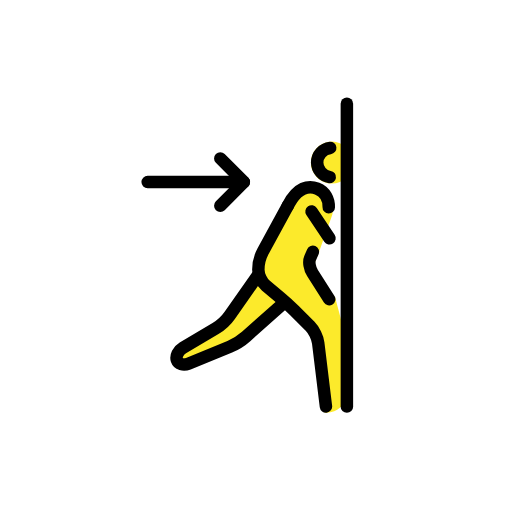
t = 0.00 s
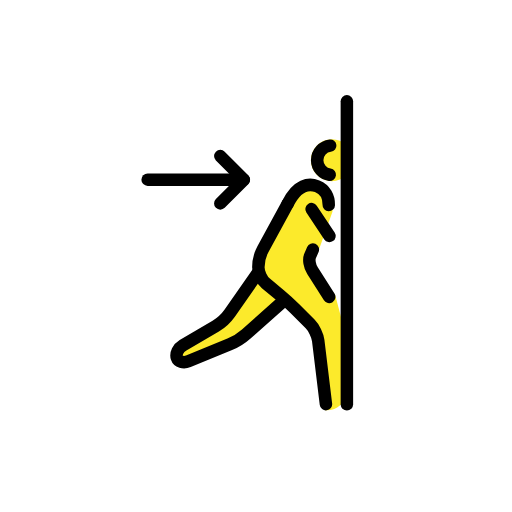
t = 0.48 s
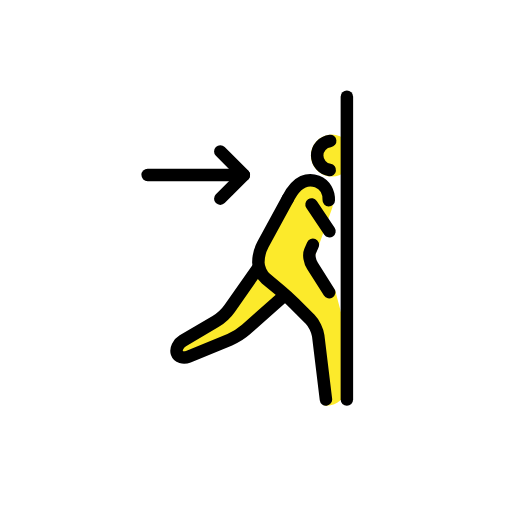
t = 1.43 s
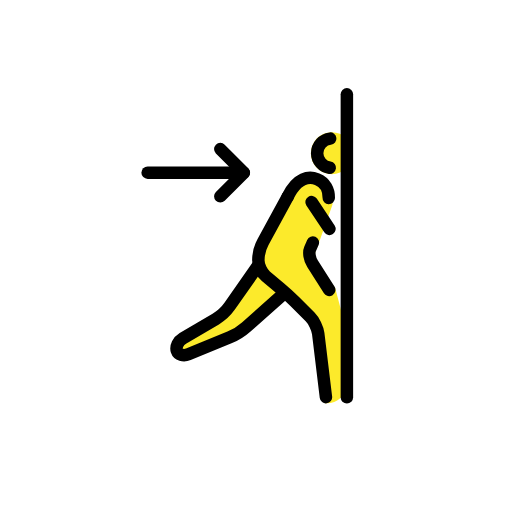
t = 1.90 s
t = 2.38 s: frame unchanged from t = 1.43 s, image omitted
t = 3.33 s: frame unchanged from t = 0.48 s, image omitted

The animated SVG that drew these frames (rendered in a browser with its animation timeline set to each time). Animation: 1 SMIL element (animateTransform=1); one cycle of 3.80 s, repeats indefinitely.

<?xml version='1.0' encoding='utf-8'?>
<svg xmlns="http://www.w3.org/2000/svg" id="emoji" viewBox="-5 -5 82 82" width="200" height="200" role="img">
  <title>OpenMoji: emergency exit</title><g><g id="color">
    <polygon fill="#fff" points="49.6482 29.2093 49.6631 45.3662 41.7541 35.1885 49.6482 29.2093" />
    <circle cx="48.1491" cy="21.0346" r="3.359" fill="#fcea2b" />
    <path fill="#fcea2b" d="m48.2023,29.422l-2.3043,6.4495c-.0178.0499-.039.0985-.0635.1454l-.0845.162c-.4851.9304-.4255,2.051.1554,2.9247l2.7478,3.495.0366.0691.9329,3.5357c.0406.1148.0629.2352.0659.3569l.3251,13.0692s-.7718,1.498-2.8104,1.4686c-.5937-.0086-.107-.7351-.1645-1.3261l-.2387-9.6242c-.0253-.2599-.657-2.1183-.8386-2.3061l-4.1929-4.2767c-.4338-.4486-2.2119-.1786-2.6739.2409l-5.1446,4.4486c-.0792.0719-.5145.696-2.3605,1.4526l-6.7486,2.7236c-.0248.0421-.3644.0484-.6033.0547l-.0019.0058c-.4583-.5057-.005-.7493.5427-1.1565l3.2813-1.866,2.8243-1.771c.1279-.088,1.5759-1.5934,1.6591-1.7244l3.1785-4.5161c.0278-.0438.5981-.8174.6198-.8645l1.2332-4.5136c.8578-1.1346,3.0064-5.3775,3.0163-5.3961l1.5773-2.9886c.5239-.9915.6845-1.6065,1.7708-1.885l.0232-.006c.7456-.1912,1.5376-.0337,2.1534.4281l.5549.4162c.4339.3254.7927.7403,1.0522,1.2165l.352.5266c.2032.3041.2505.6865.1275,1.0309Z" />
  </g>
  <g id="line">
    <path fill="none" stroke="#000" stroke-linecap="round" stroke-linejoin="round" stroke-width="2" d="m47.8818,18.6982c-1.1715.1318-2.084,1.1268-2.084,2.334,0,1.1837.8774,2.1636,2.0161,2.3254" />
    <path fill="none" stroke="#000" stroke-linecap="round" stroke-linejoin="round" stroke-width="2" d="m47.2033,60.1062l-1.2406-10.1898c-.1041-.8549-.6875-2.0527-1.2965-2.6617l-2.4832-2.4832c-.609-.609-1.6486-1.5584-2.3102-2.1097l-2.2918-1.9098c-.6616-.5514-1.2029-1.7071-1.2029-2.5684h0c0-.8612.3375-2.1845.7498-2.9406l3.9479-7.2377" />
    <path fill="none" stroke="#000" stroke-linecap="round" stroke-linejoin="round" stroke-width="2" d="m45.1097,35.3333s-.203.4652-.4511,1.0337c-.2481.5686-.0728,1.6282.3896,2.3548l2.6768,4.2064" />
    <path fill="none" stroke="#000" stroke-linecap="round" stroke-linejoin="round" stroke-width="2" d="m36.3781,38.9667l-4.5827,6.5466c-.4939.7056-1.5048,1.641-2.2466,2.0786l-5.2631,3.106c-.7417.4377-1.1724,1.3244-.9571,1.9703.2153.6459,1.0432.9066,1.8398.5792l6.6294-2.7243c.7966-.3273,1.9751-1.0633,2.6187-1.6355l5.8762-5.2233" />
    <path fill="none" stroke="#000" stroke-linecap="round" stroke-linejoin="round" stroke-width="2" d="m41.0758,28.0054c1.5659-3.1318,3.4128-3.3141,4.7221-2.8053,1.2822.4985,1.8909,1.7521,1.855,3.0018" />
    <line x1="44.8972" x2="47.7669" y1="28.8651" y2="33.1599" fill="none" stroke="#000" stroke-linecap="round" stroke-linejoin="round" stroke-width="2" />
    <line x1="50.5553" x2="50.5553" y1="11.6015" y2="60.1236" fill="none" stroke="#000" stroke-linecap="round" stroke-linejoin="round" stroke-width="2" />
    <line x1="18.6475" x2="33.816" y1="24.1552" y2="24.1552" fill="none" stroke="#000" stroke-linecap="round" stroke-linejoin="round" stroke-width="2" />
    <line x1="30.282" x2="34.0521" y1="20.3779" y2="24.148" fill="none" stroke="#000" stroke-linecap="round" stroke-linejoin="round" stroke-width="2" />
    <line x1="30.282" x2="34.0521" y1="27.9487" y2="24.1786" fill="none" stroke="#000" stroke-linecap="round" stroke-linejoin="round" stroke-width="2" />
  </g>
<animateTransform attributeName="transform" type="translate" values="0 0;0 -1.5;0 0" dur="3.8s" repeatCount="indefinite" /></g></svg>
